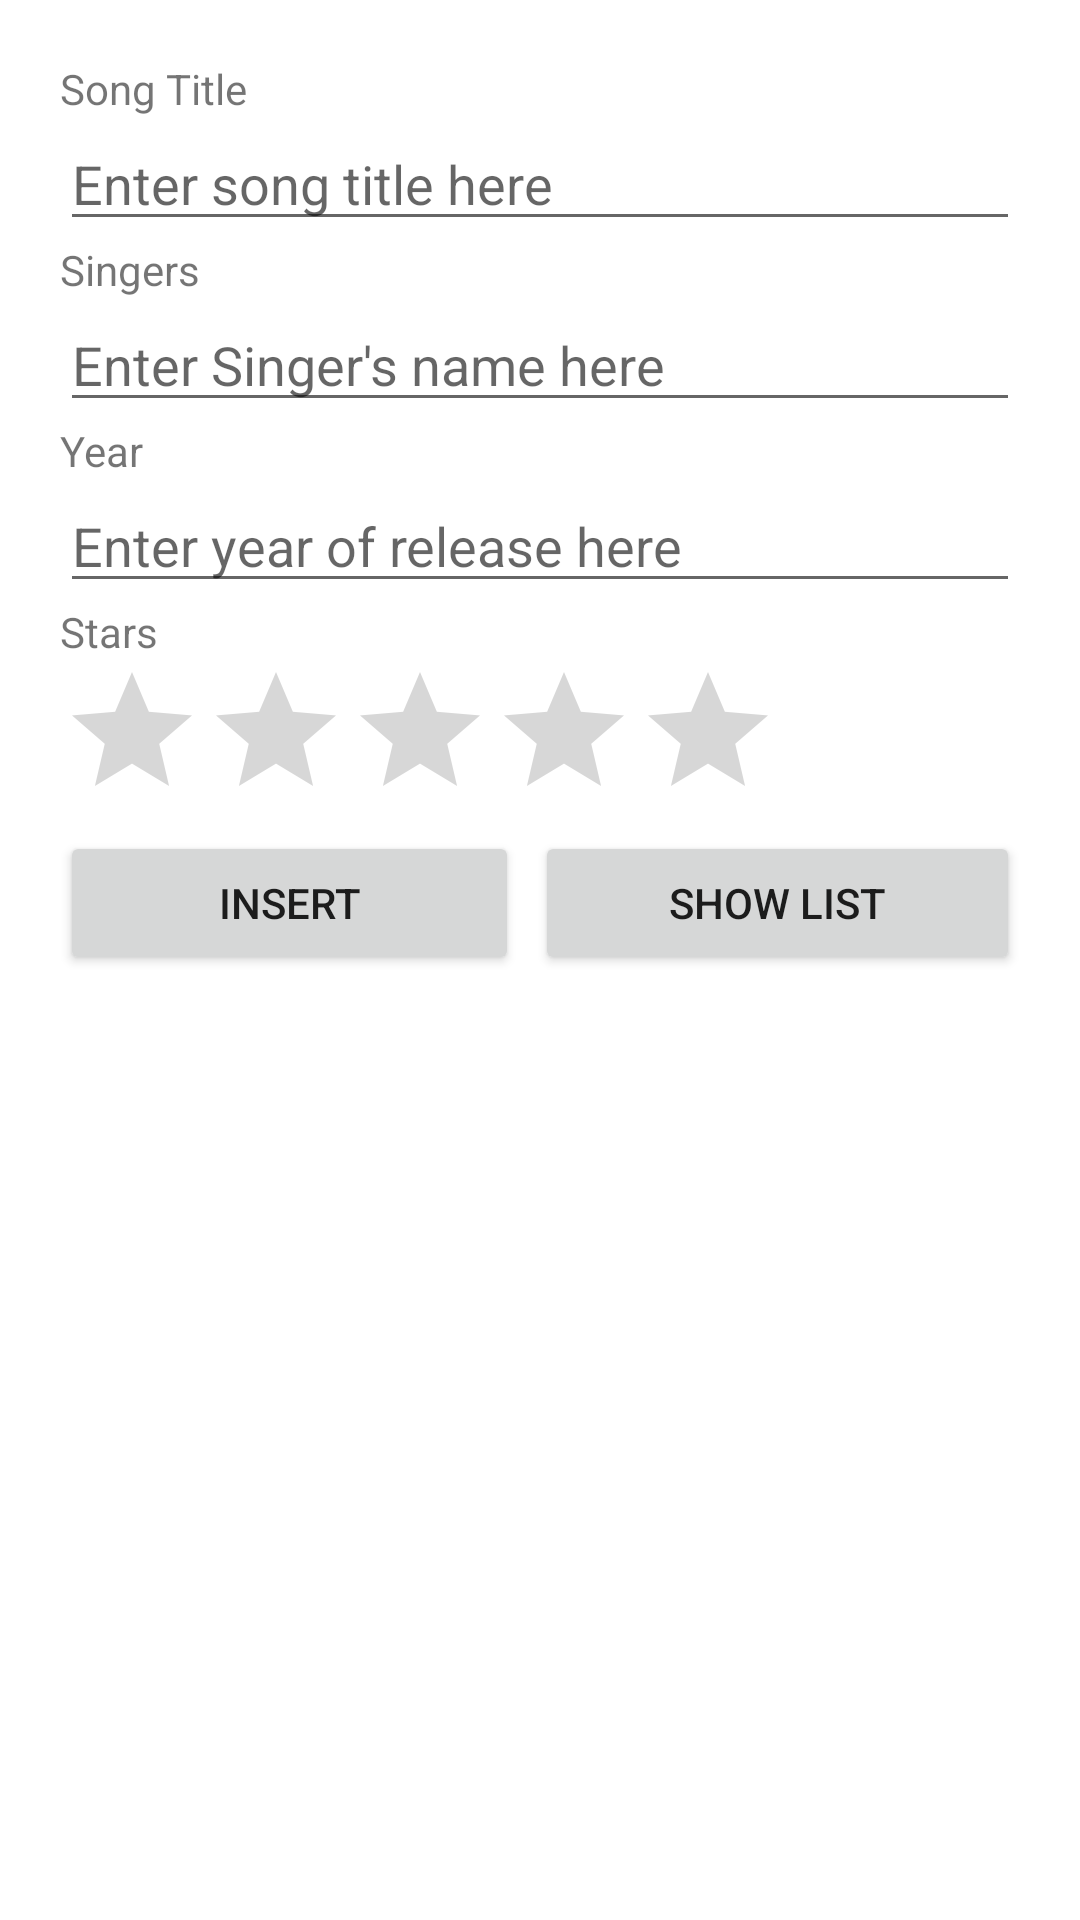

The Android layout XML behind this screen, and the referenced resources:
<!-- AndroidManifest.xml: application theme Theme.L11_NDPSongs -->
<!-- res/layout/activity_main.xml -->
<?xml version="1.0" encoding="utf-8"?>
<LinearLayout xmlns:android="http://schemas.android.com/apk/res/android"
    xmlns:app="http://schemas.android.com/apk/res-auto"
    xmlns:tools="http://schemas.android.com/tools"
    android:layout_width="match_parent"
    android:layout_height="wrap_content"
    android:orientation="vertical"
    android:padding="20dp"
    tools:context="sg.edu.rp.c346.id20023837.l11_ndpsongs.MainActivity">

    <TextView
        android:id="@+id/textViewTitle"
        android:layout_width="match_parent"
        android:layout_height="wrap_content"
        android:text="@string/song_title" />

    <EditText
        android:id="@+id/etTitle"
        android:layout_width="match_parent"
        android:layout_height="wrap_content"
        android:ems="10"
        android:hint="@string/enter_song_title_here"
        android:inputType="textPersonName" />

    <TextView
        android:id="@+id/textViewSingers"
        android:layout_width="wrap_content"
        android:layout_height="wrap_content"
        android:text="@string/singers" />

    <EditText
        android:id="@+id/etSinger"
        android:layout_width="match_parent"
        android:layout_height="wrap_content"
        android:ems="10"
        android:hint="@string/enter_singer_s_name_here"
        android:inputType="textPersonName" />

    <TextView
        android:id="@+id/textViewYear"
        android:layout_width="wrap_content"
        android:layout_height="wrap_content"
        android:text="@string/year" />

    <EditText
        android:id="@+id/etYear"
        android:layout_width="match_parent"
        android:layout_height="wrap_content"
        android:ems="10"
        android:hint="@string/enter_year_of_release_here"
        android:inputType="textPersonName" />

    <TextView
        android:id="@+id/textViewStars"
        android:layout_width="match_parent"
        android:layout_height="wrap_content"
        android:text="@string/stars" />

    <RatingBar
        android:id="@+id/ratingBarStars"
        android:layout_width="wrap_content"
        android:layout_height="wrap_content"
        android:numStars="5"
        android:stepSize="1" />

    <LinearLayout
        android:layout_width="match_parent"
        android:layout_height="match_parent"
        android:orientation="horizontal">

        <Button
            android:id="@+id/buttonInsert"
            android:layout_width="wrap_content"
            android:layout_height="wrap_content"
            android:layout_marginEnd="2.5dp"
            android:layout_marginRight="2.5dp"
            android:layout_weight="1"
            android:text="@string/insert" />

        <Button
            android:id="@+id/buttonShowList"
            android:layout_width="wrap_content"
            android:layout_height="wrap_content"
            android:layout_marginStart="2.5dp"
            android:layout_marginLeft="2.5dp"
            android:layout_weight="1"
            android:text="@string/show_list" />
    </LinearLayout>
</LinearLayout>
<!-- resources referenced by this layout -->
<resources>
  <string name="enter_singer_s_name_here">Enter Singer\'s name here</string>
  <string name="enter_song_title_here">Enter song title here</string>
  <string name="enter_year_of_release_here">Enter year of release here</string>
  <string name="insert">Insert</string>
  <string name="show_list">show list</string>
  <string name="singers">Singers</string>
  <string name="song_title">Song Title</string>
  <string name="stars">Stars</string>
  <string name="year">Year</string>
  <style name="Theme.L11_NDPSongs" parent="Theme.MaterialComponents.DayNight.DarkActionBar">
          
          <item name="colorPrimary">@color/purple_500</item>
          <item name="colorPrimaryVariant">@color/purple_700</item>
          <item name="colorOnPrimary">@color/white</item>
          
          <item name="colorSecondary">@color/teal_200</item>
          <item name="colorSecondaryVariant">@color/teal_700</item>
          <item name="colorOnSecondary">@color/black</item>
          
          <item name="android:statusBarColor" tools:targetApi="l">?attr/colorPrimaryVariant</item>
          
      </style>
  <!-- not gathered from this repository: default colours our renderer supplied (Android Studio template values) -->
  <color name="purple_500">#FF6200EE</color>
  <color name="purple_700">#FF3700B3</color>
  <color name="teal_200">#FF03DAC5</color>
  <color name="teal_700">#FF018786</color>
  <color name="black">#FF000000</color>
  <color name="white">#FFFFFFFF</color>
</resources>
